Dataset: Calamansi_damage_detection (GitHub, edmondnapil/Calamansi_damage_detection). Classes: damaged, healthy.

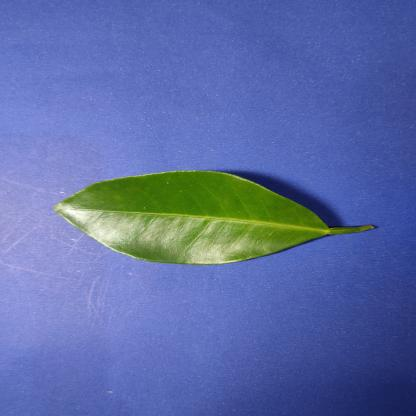
Label: healthy

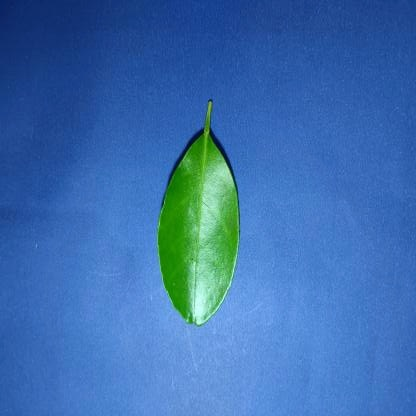
Label: healthy

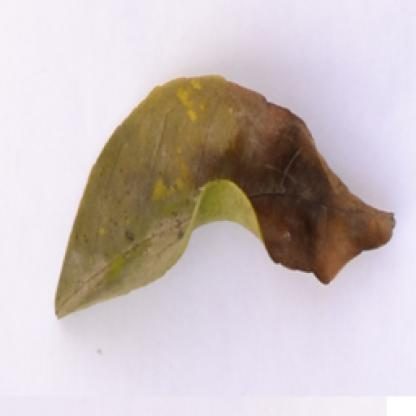
Label: damaged

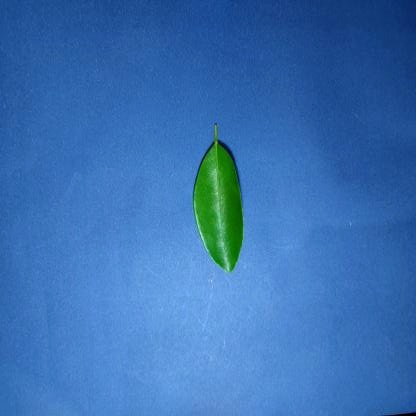
Label: healthy

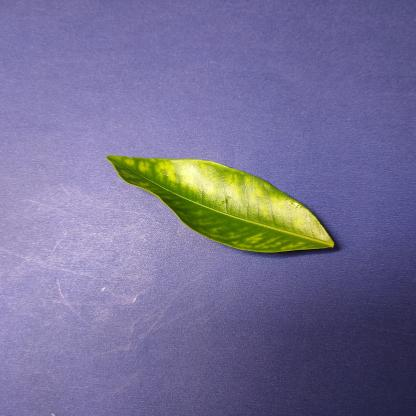
Label: damaged

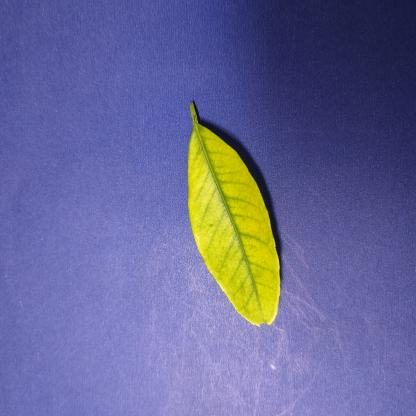
Label: damaged
